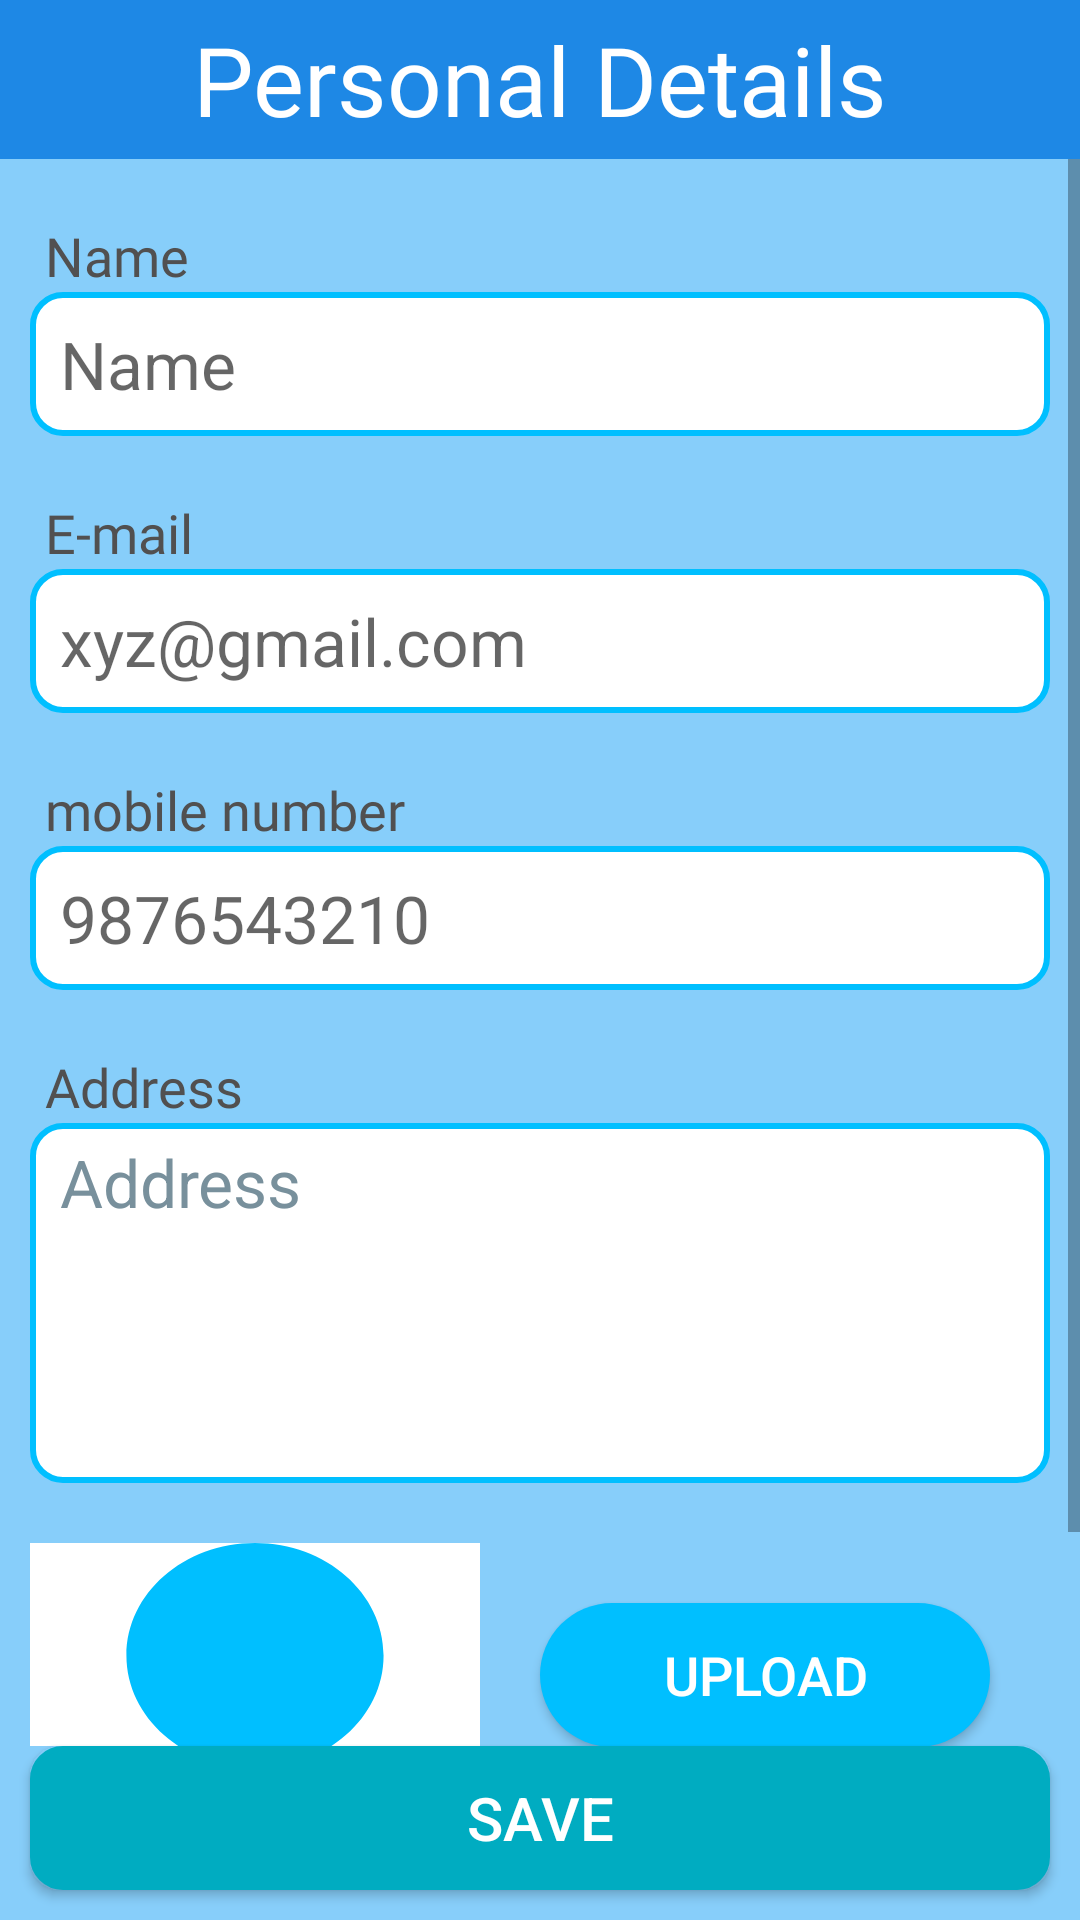

Here is an Android app screen rendered from its layout file. Give the layout XML and the strings, colors and styles it references.
<!-- AndroidManifest.xml: application theme Theme.ResumeCraft -->
<!-- res/layout/fragment_personal_details.xml -->
<?xml version="1.0" encoding="utf-8"?>
<androidx.constraintlayout.widget.ConstraintLayout xmlns:android="http://schemas.android.com/apk/res/android"
    xmlns:app="http://schemas.android.com/apk/res-auto"
    xmlns:tools="http://schemas.android.com/tools"
    android:layout_width="match_parent"
    android:layout_height="match_parent"
    android:background="#87CEFA"
    tools:context=".FragmentPersonalDetails">

    <TextView
        android:id="@+id/textView9"
        android:layout_width="0dp"
        android:layout_height="wrap_content"
        android:background="#1E88E5"
        android:fontFamily="@font/alegreya_sans_sc_bold"
        android:padding="5sp"
        android:text="@string/personal_details"
        android:textAlignment="center"
        android:textColor="#FFFFFF"
        android:textSize="32sp"
        app:layout_constraintEnd_toEndOf="parent"
        app:layout_constraintStart_toStartOf="parent"
        app:layout_constraintTop_toTopOf="parent" />

    <ScrollView
        android:layout_width="0dp"
        android:layout_height="0dp"
        app:layout_constraintBottom_toTopOf="@+id/personal_details_save"
        app:layout_constraintEnd_toEndOf="parent"
        app:layout_constraintHorizontal_bias="1.0"
        app:layout_constraintStart_toStartOf="parent"
        app:layout_constraintTop_toBottomOf="@+id/textView9">

        <androidx.constraintlayout.widget.ConstraintLayout
            android:layout_width="match_parent"
            android:layout_height="match_parent">

            <TextView
                android:id="@+id/textView19"
                android:layout_width="0dp"
                android:layout_height="wrap_content"
                android:layout_marginStart="10dp"
                android:layout_marginTop="20dp"
                android:layout_marginEnd="10dp"
                android:fontFamily="@font/alegreya_sans_sc_bold"
                android:paddingStart="5sp"
                android:paddingEnd="5sp"
                android:text="@string/name"
                android:textColor="#515050"
                android:textSize="18sp"
                app:layout_constraintEnd_toEndOf="parent"
                app:layout_constraintHorizontal_bias="0.498"
                app:layout_constraintStart_toStartOf="parent"
                app:layout_constraintTop_toTopOf="parent" />

            <EditText
                android:id="@+id/input_personal_name"
                android:layout_width="0dp"
                android:layout_height="wrap_content"
                android:autofillHints=""
                android:background="@drawable/input_single_line_text_background"
                android:ems="10"
                android:hint="@string/name"
                android:inputType="textPersonName"
                android:maxLength="35"
                android:minHeight="48dp"
                android:paddingStart="10sp"
                android:paddingTop="5sp"
                android:paddingEnd="10sp"
                android:paddingBottom="5sp"
                android:textColor="@color/input_font"
                android:textSize="22sp"
                app:layout_constraintEnd_toEndOf="@+id/textView19"
                app:layout_constraintStart_toStartOf="@+id/textView19"
                app:layout_constraintTop_toBottomOf="@+id/textView19"
                tools:ignore="DuplicateSpeakableTextCheck,TextContrastCheck" />

            <TextView
                android:id="@+id/textView20"
                android:layout_width="0dp"
                android:layout_height="wrap_content"
                android:layout_marginTop="20dp"
                android:fontFamily="@font/alegreya_sans_sc_bold"
                android:paddingStart="5sp"
                android:paddingEnd="5sp"
                android:text="@string/e_mail"
                android:textColor="#515050"
                android:textSize="18sp"
                app:layout_constraintEnd_toEndOf="@+id/input_personal_name"
                app:layout_constraintStart_toStartOf="@+id/input_personal_name"
                app:layout_constraintTop_toBottomOf="@+id/input_personal_name" />

            <EditText
                android:id="@+id/input_personal_email"
                android:layout_width="0dp"
                android:layout_height="wrap_content"
                android:autofillHints=""
                android:background="@drawable/input_single_line_text_background"
                android:ems="10"
                android:hint="xyz@gmail.com"
                android:inputType="textEmailAddress"
                android:maxLength="60"
                android:minHeight="48dp"
                android:paddingStart="10sp"
                android:paddingTop="5sp"
                android:paddingEnd="10sp"
                android:paddingBottom="5sp"
                android:textColor="@color/input_font"
                android:textSize="22sp"
                app:layout_constraintEnd_toEndOf="@+id/textView20"
                app:layout_constraintStart_toStartOf="@+id/textView20"
                app:layout_constraintTop_toBottomOf="@+id/textView20"
                tools:ignore="TextContrastCheck" />

            <TextView
                android:id="@+id/textView21"
                android:layout_width="0dp"
                android:layout_height="wrap_content"
                android:layout_marginTop="20dp"
                android:fontFamily="@font/alegreya_sans_sc_bold"
                android:paddingStart="5sp"
                android:paddingEnd="5sp"
                android:text="mobile number"
                android:textColor="#515050"
                android:textSize="18sp"
                app:layout_constraintEnd_toEndOf="@+id/input_personal_email"
                app:layout_constraintStart_toStartOf="@+id/input_personal_email"
                app:layout_constraintTop_toBottomOf="@+id/input_personal_email" />

            <EditText
                android:id="@+id/input_personal_number"
                android:layout_width="0dp"
                android:layout_height="wrap_content"
                android:autofillHints=""
                android:background="@drawable/input_single_line_text_background"
                android:ems="10"
                android:hint="9876543210"
                android:inputType="number"
                android:maxLength="30"
                android:minHeight="48dp"
                android:paddingStart="10sp"
                android:paddingTop="5sp"
                android:paddingEnd="10sp"
                android:paddingBottom="5sp"
                android:textColor="@color/input_font"
                android:textSize="22sp"
                app:layout_constraintEnd_toEndOf="@+id/textView21"
                app:layout_constraintStart_toStartOf="@+id/textView21"
                app:layout_constraintTop_toBottomOf="@+id/textView21"
                tools:ignore="TextContrastCheck" />

            <TextView
                android:id="@+id/textView23"
                android:layout_width="0dp"
                android:layout_height="wrap_content"
                android:layout_marginTop="20dp"
                android:fontFamily="@font/alegreya_sans_sc_bold"
                android:paddingStart="5sp"
                android:paddingEnd="5sp"
                android:text="@string/address"
                android:textColor="#515050"
                android:textSize="18sp"
                app:layout_constraintEnd_toEndOf="@+id/input_personal_number"
                app:layout_constraintStart_toStartOf="@+id/input_personal_number"
                app:layout_constraintTop_toBottomOf="@+id/input_personal_number" />

            <EditText
                android:id="@+id/input_personal_address"
                android:layout_width="0dp"
                android:layout_height="120sp"
                android:autofillHints=""
                android:background="@drawable/input_single_line_text_background"
                android:ems="10"
                android:gravity="start|top"
                android:hint="@string/address"
                android:inputType="textMultiLine"
                android:maxLength="100"
                android:paddingStart="10sp"
                android:paddingTop="5sp"
                android:paddingEnd="10sp"
                android:paddingBottom="5sp"
                android:textColor="@color/input_font"
                android:textColorHint="#78909C"
                android:textSize="22sp"
                app:layout_constraintEnd_toEndOf="@+id/textView23"
                app:layout_constraintStart_toStartOf="@+id/textView23"
                app:layout_constraintTop_toBottomOf="@+id/textView23"
                tools:ignore="DuplicateSpeakableTextCheck,TextContrastCheck" />

            <ImageView
                android:id="@+id/input_personal_image"
                android:layout_width="150sp"
                android:layout_height="150sp"
                android:layout_marginTop="20dp"
                android:background="#FFFFFF"
                android:contentDescription="@string/resume_pic"
                android:src="@drawable/ic_person"
                app:layout_constraintStart_toStartOf="@+id/input_personal_address"
                app:layout_constraintTop_toBottomOf="@+id/input_personal_address"
                tools:ignore="ImageContrastCheck" />

            <Button
                android:id="@+id/personal_image_upload"
                android:layout_width="150sp"
                android:layout_height="wrap_content"
                android:layout_marginTop="20dp"
                android:background="@drawable/button_background"
                android:backgroundTint="#00BFFF"
                android:fontFamily="sans-serif-medium"
                android:text="@string/upload"
                android:textColor="#FFFFFF"
                android:textSize="18sp"
                app:layout_constraintBottom_toTopOf="@+id/personal_image_remove"
                app:layout_constraintEnd_toEndOf="@+id/input_personal_address"
                app:layout_constraintStart_toEndOf="@+id/input_personal_image"
                app:layout_constraintTop_toTopOf="@+id/input_personal_image"
                tools:ignore="TextContrastCheck" />

            <Button
                android:id="@+id/personal_image_remove"
                android:layout_width="0dp"
                android:layout_height="wrap_content"
                android:layout_marginTop="14dp"
                android:background="@drawable/button_background"
                android:backgroundTint="#00BFFF"
                android:fontFamily="sans-serif-medium"
                android:text="REMOVE"
                android:textColor="#FFFFFF"
                android:textSize="18sp"
                app:layout_constraintEnd_toEndOf="@+id/personal_image_upload"
                app:layout_constraintStart_toStartOf="@+id/personal_image_upload"
                app:layout_constraintTop_toBottomOf="@+id/personal_image_upload"
                tools:ignore="TextContrastCheck" />

        </androidx.constraintlayout.widget.ConstraintLayout>
    </ScrollView>

    <Button
        android:id="@+id/personal_details_save"
        android:layout_width="0dp"
        android:layout_height="wrap_content"
        android:layout_marginStart="10dp"
        android:layout_marginEnd="10dp"
        android:layout_marginBottom="10dp"
        android:background="@drawable/view_text_background"
        android:backgroundTint="#00ACC1"
        android:text="@string/save"
        android:textColor="#FFFFFF"
        android:textSize="20sp"
        app:layout_constraintBottom_toBottomOf="parent"
        app:layout_constraintEnd_toEndOf="parent"
        app:layout_constraintStart_toStartOf="parent"
        tools:ignore="TextContrastCheck" />

</androidx.constraintlayout.widget.ConstraintLayout>
<!-- resources referenced by this layout -->
<resources>
  <color name="input_font">#515050</color>
  <!-- drawable button_background (drawable) -->
  <?xml version="1.0" encoding="utf-8"?>
  <shape xmlns:android="http://schemas.android.com/apk/res/android">
      <solid android:color="#039BE5" />
      <corners android:radius="50dp" />
  </shape>
  <!-- drawable ic_person (drawable) -->
  <vector android:height="32dp" android:viewportHeight="512"
      android:viewportWidth="448" android:width="32dp" xmlns:android="http://schemas.android.com/apk/res/android">
      <path android:fillColor="#00BFFF" android:pathData="M224,256c70.7,0 128,-57.31 128,-128s-57.3,-128 -128,-128C153.3,0 96,57.31 96,128S153.3,256 224,256zM274.7,304H173.3C77.61,304 0,381.6 0,477.3c0,19.14 15.52,34.67 34.66,34.67h378.7C432.5,512 448,496.5 448,477.3C448,381.6 370.4,304 274.7,304z"/>
  </vector>
  <!-- drawable input_single_line_text_background (drawable) -->
  <?xml version="1.0" encoding="utf-8"?>
  <shape xmlns:android="http://schemas.android.com/apk/res/android" android:shape="rectangle">
      <stroke android:color="#00BFFF" android:width="2dp" />
      <solid android:color="#FFFFFF" />
      <corners android:radius="10dp" />
  "
  
  </shape>
  <!-- drawable view_text_background (drawable) -->
  <?xml version="1.0" encoding="utf-8"?>
  <shape xmlns:android="http://schemas.android.com/apk/res/android" android:shape="rectangle">
      <stroke android:color="#00BFFF" android:width="2dp"/>
      <solid android:color="#FFFFFF"/>
      <corners android:radius="10dp"/>
  </shape>
  <string name="address">Address</string>
  <string name="e_mail">E-mail</string>
  <string name="name">Name</string>
  <string name="personal_details">Personal Details</string>
  <string name="resume_pic">resume_pic</string>
  <string name="save">SAVE</string>
  <string name="upload">upload</string>
  <style name="Theme.ResumeCraft" parent="Theme.AppCompat.Light.NoActionBar">
          
          <item name="colorPrimary">@color/purple_500</item>
          <item name="colorPrimaryDark">@color/purple_700</item>
          <item name="colorAccent">@color/teal_200</item>
          <item name="android:autofilledHighlight" tools:targetApi="o">@android:color/transparent</item>
          
      </style>
  <color name="purple_500">#FF6200EE</color>
  <color name="purple_700">#FF3700B3</color>
  <color name="teal_200">#FF03DAC5</color>
</resources>
